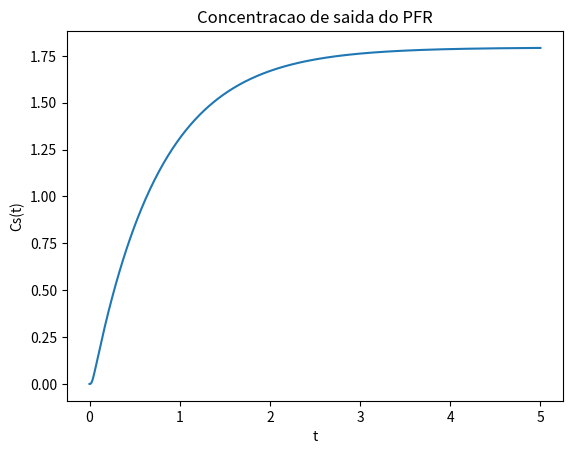

Write the Python code that produced this figure.
#!/usr/bin/env python3
# -*- coding: utf-8 -*-
"""
Created on Mon Jun  5 13:46:03 2017

[redacted]
"""

import numpy as np
import scipy.integrate as integ
import matplotlib.pyplot as plt

# parametros
D  = 1.0    # difusividade
vz = 1.0    # velocidade
k  = 1.0    # constante de reacao
cf = 1.0    # concentracao da alimentacao

# comprimento do reator
L = 0.5

# numero de pontos em que o dominio sera discretizado (contando as CC)
N = 10

# numero de pontos, excluindo as CC
n = N-2

# comprimento de cada intervalo
deltaL = L/(N-1)

# sistema de equacoes
def pfr(c,t):
    
    # vetor a ser retornado
    dC = np.zeros(n)
    
    # condicoes de contorno
    c0 = ((D/(vz*deltaL))*c[0]+cf)/(1.0+D/(vz*deltaL))
    cNp1 = c[n-1]
    
    # equacoes diferenciais
    
    dC[0] = (D/deltaL**2)*(c[1]-2*c[0]+ c0) - (vz/(2.0*deltaL))*(c[1]-c0) + k*c[0]
    
    for i in range(2,n):
        dC[i-1] = (D/deltaL**2)*(c[i]-2*c[i-1]+ c[i-2]) - (vz/(2.0*deltaL))*(c[i]-c[i-2]) + k*c[i-1]
    
    dC[n-1] = (D/deltaL**2)*(cNp1-2*c[n-1]+ c[n-2]) - (vz/2.0*deltaL)*(cNp1-c[n-2]) + k*c[n-1];
      
    return dC  
      
# condicao inicial
c_inicial =np.zeros(n)

# pontos no tempo
t = np.linspace(0,5,500)

# resolvendo as edos!
C = integ.odeint(pfr,c_inicial,t)
 
# plotando
#plt.plot(t,C)
plt.plot(t,C[:,n-1])

plt.xlabel('t');
plt.ylabel('Cs(t)');
plt.title('Concentracao de saida do PFR');